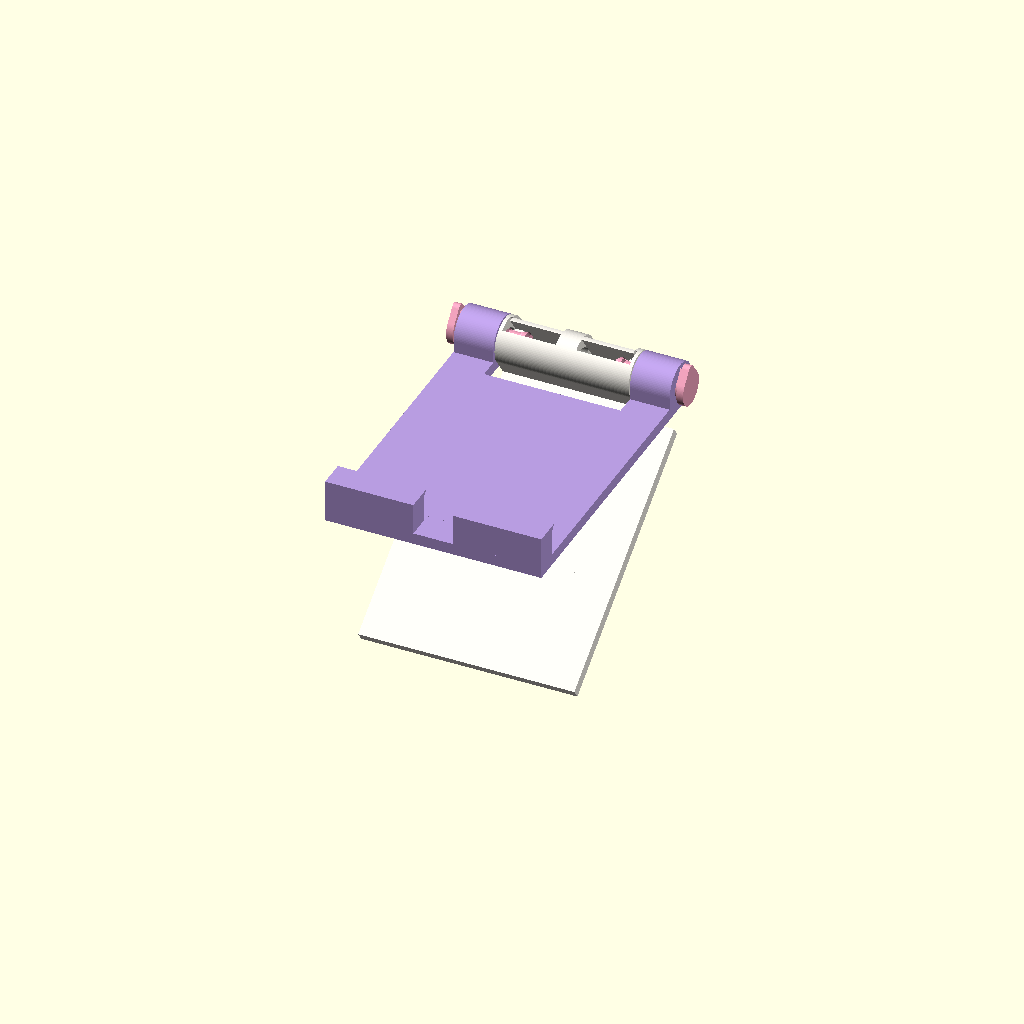
Cell 1 — every parameter at its default value.
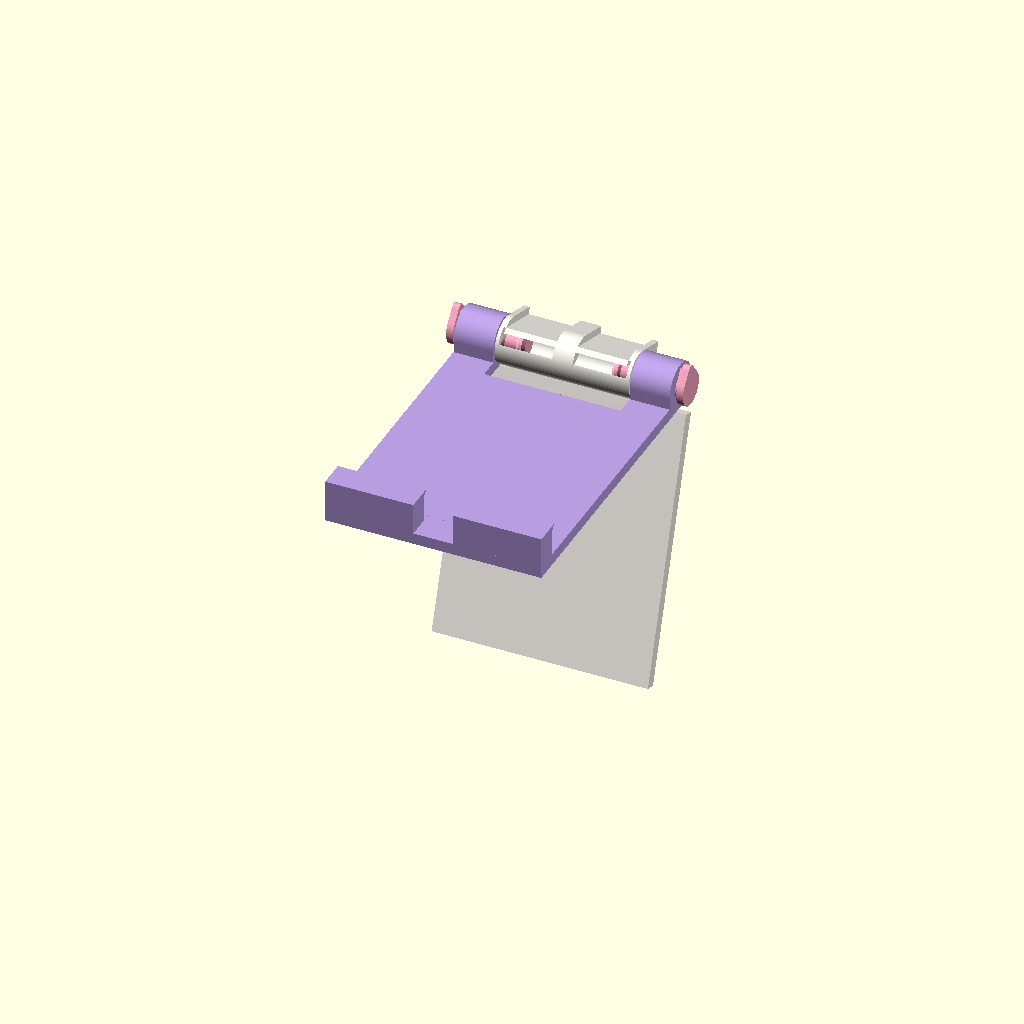
Cell 2 — ANG set to 72, the other parameters unchanged.
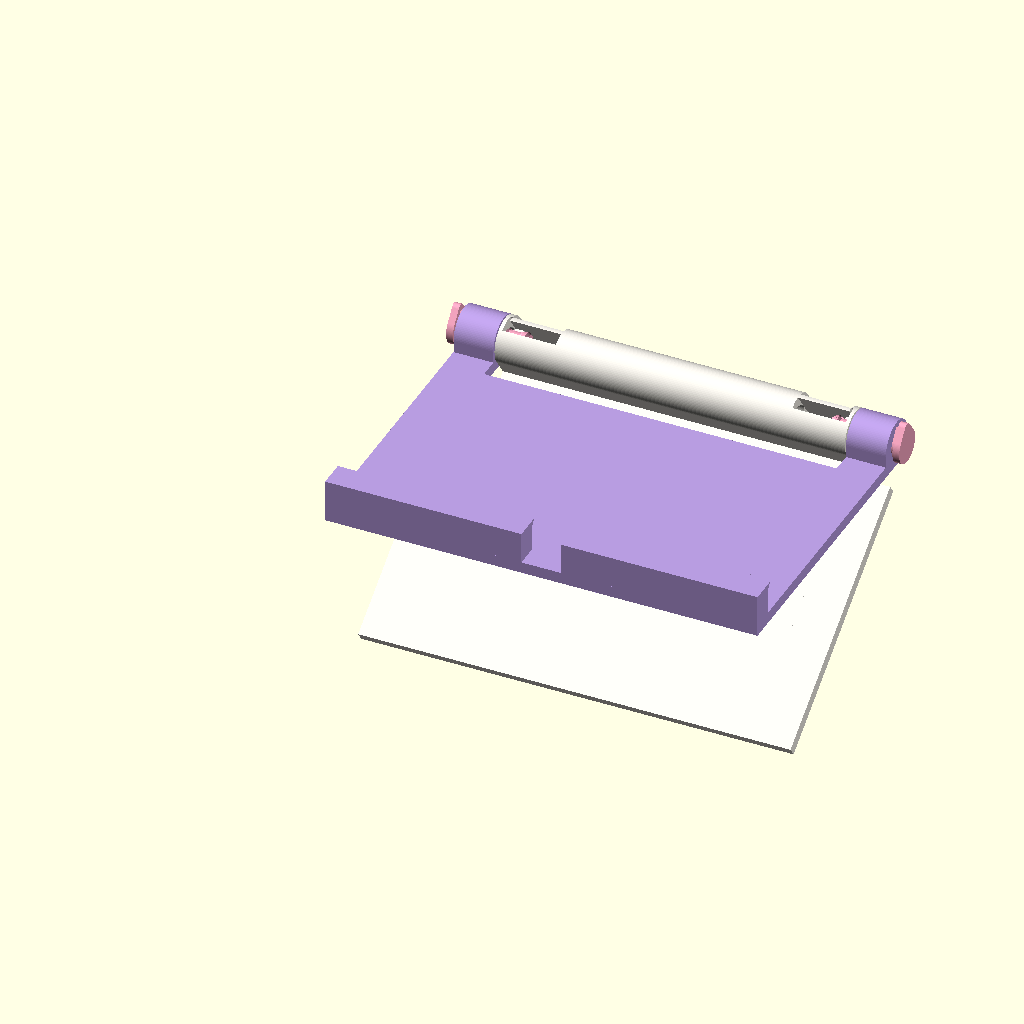
Cell 3 — W set to 152, the other parameters unchanged.
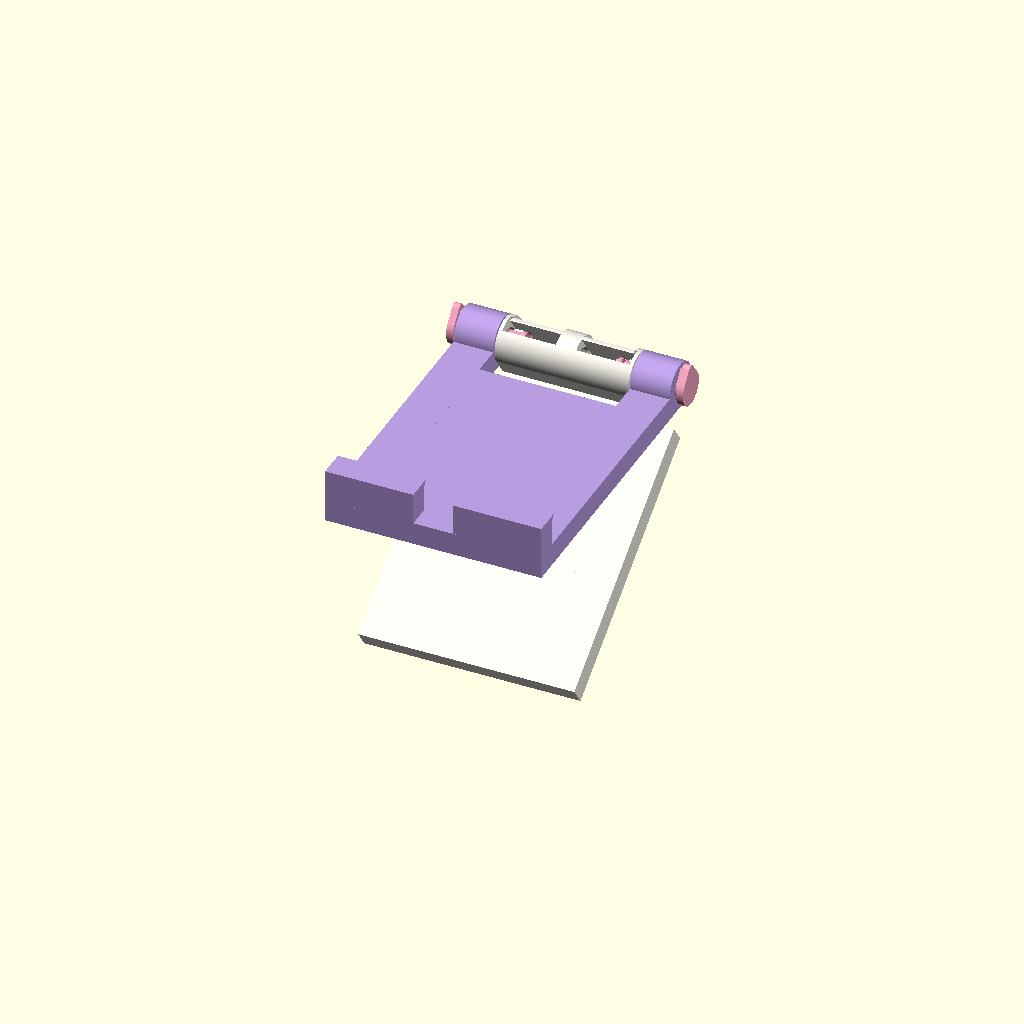
Cell 4 — T set to 8, the other parameters unchanged.
All cells are drawn from one camera (rotation 55°, 0°, 25°, orthographic, colour scheme Cornfield), so only the parameter changes between them.
OpenSCAD source file openscad_models/fold_stand/v2/fold_stand_v2.scad:
// Fold Stand v2: a ratchet hinge with release buttons (2026-11-06).
//
// v1 (../fold_stand.scad, 2026-11-04) printed, and Scott found "no click at
// all. Very loose pin falls out". Its ridge stood 0.35 into a 90 deg V on a
// 4 mm pin: too shallow to catch, and a V pushes the ridge out either way, so
// even a good click could only resist the legs spreading weakly. Its pins
// were a 0.05 press fit, which printed loose.
//
// v2 keeps the stand and its five angles and makes the hinge a one-way
// ratchet (Scott, 2026-11-06: "a gear system that clicks as you move it and it
// stays", with a release tab):
//   - each pin carries a ring of sawtooth notches, one per angle. The blade's
//     ridge has a flat top face: against a notch's radial face it LOCKS, so the
//     phone's weight can't spread the legs, however slick the table. Folding it
//     toward upright, the ridge rides up the notch's slope and clicks into the
//     next one;
//   - the pins' heads are buttons. Pinch both ends of the hinge: each pin slides
//     in about a millimetre, a cone on it lifts the ridge clear of the notches,
//     and the leg swings free. Let go and the blade, pressing on the cone,
//     pushes the pin back out and the ridge drops into the next notch;
//   - the pins can't fall out: past the notches each has a wall the ridge must
//     climb, about 7 N of pull. They slide in the front plate's barrel (keyed,
//     not pressed), so there's no press fit to print loose.
// It also locks folded, so it stays shut in a bag: pinch to open.
//
// Every part prints flat or upright with nothing hanging: the bores are
// teardrops in section, the pins print standing on their heads, and the
// tongues are upright blades cut free by upright slots.
//
//   part = front | back | pin (as printed) | front_use | back_use(at ANG) |
//          pins_use | all
use <../../brand/obc_mark.scad>

part = "all";
ANG = 36;                   // the opening shown in "all" and back_use
$fn = 96;

// ---- sizes -------------------------------------------------------------------------------------
CLR_KEY = 0.15;             // a pin in the front plate's barrel: keyed, and slides for the button.
                            // v1's 0.05 press fit printed loose and the pins fell out
CLR_RUN = 0.15;             // a pin in the back plate's barrel: it turns
W = 76;                     // the stand's width, along the hinge
T = 4;                      // the plates
LF = 105;                   // the front plate, hinge to foot
LR = LF;                    // the back plate (the leg), as long as the front: 10 shorter, the A
                            // leaned hard toward it when nearly closed (2026-11-04)
PR = 4;                     // a pin's radius
RK = ceil(((PR + CLR_RUN) / sin(37) + 1.25) * 10) / 10;   // the barrel's radius: 1.2 of wall over
                            // the bore's teardrop point, 8.2. Capped flat to keep the barrels
                            // small, the bores' 2.5 roofs counted as overhangs (2026-11-04)
AF = RK;                    // the hinge's axis over the front plate's inner face (its
                            // print bed): the barrel sits on the bed
AR = T + AF;                // and over the back plate's outer face: folded, the
                            // inner faces meet and the axes agree, 10
K1 = 14; K2 = W - 14;       // the front plate's barrels: x 0..K1 and K2..W
XG = 0.4;                   // between barrels
// ---- the clicks --------------------------------------------------------------------------------
STOPS = [0, 24, 36, 48, 60, 72];        // the openings it clicks at: folded, then five that
                                        // lean a phone at about 81, 75, 69, 63 and 57 deg. A
                                        // phone rests on the barrel, 7 deg steeper than the
                                        // plate: the stops were first set from the plate
// the pin's ratchet band: crests and roots of the notches, and the ridge's tip unbent,
// 0.1 below the roots so it seats with some preload
CREST = 3.4; ROOT = 2.95; R_FREE = 2.85;
// a 1.6 x 18 blade: bending out 1.15 to pass a pin going in is 30 MPa at the root, along
// the layers (PLA ~50); clicking over a crest is 0.55, 14 MPa. v1's 2.0 x 12 bent 0.35
BLADE_T = 1.6; TONGUE_L = 18; SLOT = 0.8;
RIDGE_L = 3;
// ---- the lip -----------------------------------------------------------------------------------
LIP_W = 8;                  // along the plate
LIP_H = 11;                 // out from it: a phone in a case is up to about 10.5 thick
CHIN = 1.6;                 // the lip's top leans out this far over the phone's edge
CABLE = 14;                 // a slot through the lip for a charging cable

// a teardrop in (y, z), its point up (+z), r its round part's radius
module tear2d(r) hull() { circle(r = r); translate([0, r / sin(37)]) circle(r = 0.01); }
// a barrel's section: round over the axis, square down to the print bed
module barrel2d(a) hull() { translate([0, a]) circle(r = RK); translate([-RK, 0]) square([2 * RK, 0.01]); }
// extrude a (y, z) section along x from x0 to x1
module along_x(x0, x1) translate([x0, 0, 0]) rotate([90, 0, 90]) linear_extrude(x1 - x0) children();
// how far each plate is cut back round the other's barrels: their corners' sweep
CUT_F = sqrt(RK * RK + AR * AR) + 0.5;  // the back plate's barrel, from the front plate
CUT_R = sqrt(RK * RK + AF * AF) + 0.5;  // the front plate's barrels, from the back plate

// ---- the front plate, as printed: inner face on the bed, the hinge along x at (0, AF) ----------
module front() difference() {
    union() {
        // the plate, cut back from the back plate's barrel between the front's own
        translate([0, -LF, 0]) cube([W, LF - CUT_F, T]);
        for (r = [[0, K1], [K2, W]]) {
            translate([r[0], -LF, 0]) cube([r[1] - r[0], LF, T]);
            along_x(r[0], r[1]) barrel2d(AF);
        }
        // the lip at the foot: a face for the phone's edge, its top leaning out
        difference() {
            along_x(0, W) polygon([[-LF, T - 0.01], [-LF + LIP_W, T - 0.01], [-LF + LIP_W, T + LIP_H - CHIN / tan(37)],
                                   [-LF + LIP_W + CHIN, T + LIP_H], [-LF, T + LIP_H]]);
            translate([(W - CABLE) / 2, -LF - 1, T]) cube([CABLE, LIP_W + CHIN + 2, LIP_H + 1]);
        }
    }
    // the pins' bores, teardrops pointing up like the pins' own ends
    for (r = [[0, K1], [K2, W]]) translate([0, 0, AF]) along_x(r[0] - 1, r[1] + 1) tear2d(PR + CLR_KEY);
}

// ---- the back plate, as printed: outer face on the bed, the hinge along x at (0, AR) ----------
// A tongue is an upright blade beside the bore, on the side away from the plate: it
// stands in a window over the bore's outer half, freed along its length and across its
// free end, so it bends sideways and every cut prints as a wall. The first tongues lay
// under the bore over a 1 mm gap, and the slicer propped the gap's roof (2026-11-04).
RB = PR + CLR_RUN;          // the bore's radius, where the blade's inner face stands
module tongue_cut(x_fixed, dir) let (x_free = x_fixed + dir * TONGUE_L, x0 = min(x_fixed, x_free)) {
    // a window over the bore's outer half for the blade to stand in: a narrow slot
    // between blade and bore left knife-edged wedges where it met the round
    translate([x0, -0.01, -1]) cube([TONGUE_L, RB + 0.01, AR + RK + 2]);
    // outside the blade, nothing: a strip of barrel left there tapered to 0.02 where
    // the barrel's round met it (2026-11-04)
    translate([x0, RB + BLADE_T, -1]) cube([TONGUE_L, RK, AR + RK + 2]);
    translate([dir > 0 ? x_free - 0.01 : x_free - SLOT + 0.01, -0.01, -1]) cube([SLOT, RB + BLADE_T + 0.02, AR + RK + 2]);
}
// the ridge on the blade's inner face at the axis's height, its tip at R_FREE from the axis.
// Its top face is flat and lies along the radius: the ratchet's locking face. Its lower
// flank is 37 deg off upright, so it prints off the blade, and that is the slope the
// notches' ramps match
module ridge(x_fixed, dir) let (x_free = x_fixed + dir * TONGUE_L, lo = (RB - R_FREE) / tan(37))
    translate([dir > 0 ? x_free - RIDGE_L : x_free, 0, 0]) along_x(0, RIDGE_L)
        polygon([[RB + 0.5, AR - lo - 0.3], [RB, AR - lo], [R_FREE, AR], [RB + 0.5, AR]]);
XB0 = K1 + XG; XB1 = K2 - XG;           // the back plate's barrel
END = 1.2 + SLOT;           // a tongue's free end stops this short of the barrel's end: 1.2 of wall
module back() difference() {
    union() {
        translate([0, -LR, 0]) cube([W, LR - CUT_R, T]);
        translate([XB0, -LR, 0]) cube([XB1 - XB0, LR, T]);
        along_x(XB0, XB1) barrel2d(AR);
    }
    translate([0, 0, AR]) along_x(XB0 - 1, XB1 + 1) tear2d(PR + CLR_RUN);
    // a tongue from each end's middle toward that end, its ridge against that end's pin
    tongue_cut(XB0 + END + TONGUE_L, -1);
    tongue_cut(XB1 - END - TONGUE_L, 1);
    // the mark on the inner face, which prints facing up: engraved into the face on the
    // bed, its letters' roofs were bridges the slicer propped (2026-11-04). The library
    // draws it to read from below; mirrored back in y it reads from above, hinge at the top
    translate([W / 2, -LR / 2, T]) mirror([0, 0, 1]) mirror([0, 1, 0]) obc_engrave(7, depth = 0.8, inset = 0.15, ridges = false);
}
module back_ridges() { ridge(XB0 + END + TONGUE_L, -1); ridge(XB1 - END - TONGUE_L, 1); }
module back_full() union() { back(); back_ridges(); }

// ---- a pin -------------------------------------------------------------------------------------
// Drawn along its own z from the front plate's barrel end (z = 0) with the button PRESSED,
// its head against the barrel; its section's (x, y) are the front plate's (y, z). At rest
// it stands REST further out. Along it: the head (the button), the key (a teardrop, in the
// front plate's barrel), then round, in the back plate's barrel:
//   r = PR, then a cone down to CREST (the release ramp), the ratchet band (crest CREST with
//   a notch to ROOT at every stop), a wall back up to PR (keeps it in), and a chamfered tip.
// Printed standing on its head, so every narrowing going up is a free surface and every
// widening rises at 37 deg off upright.
HEAD = 2.4; HEAD_R = PR + 2.0;  // the button: the key's teardrop grown 2
PIN_KEY = K1 + 0.2;         // the keyed length, pressed: it stops 0.2 short of the back barrel
RX0 = XB0 + END;            // the ridge, along the hinge from the barrel's end (front frame)
CONE = 0.6;                 // the release ramp's rise per mm along the pin (31 deg): more than
                            // PLA's friction on PLA, so the blade pushes the pin back out
PRESS_R = 3.7;              // pressed, the ridge's edge sits this far out on the cone: 0.3 clear
                            // of the crests, and still on the slope, so it springs back
B0 = RX0 + (PRESS_R - CREST) / CONE;        // the ratchet band's start (pin frame)
RAMP_IN = (CREST - ROOT) / CONE;            // a notch's floor ramps in over this from B0
REST = B0 + RAMP_IN - RX0;  // how far the pin stands out at rest: the ridge on full-depth floor
B1 = B0 + RAMP_IN + RIDGE_L + 0.3;          // the band's end
WALL = (PR - CREST) / tan(37);              // the wall back up to PR, 37 deg off upright
CEIL = (PR - ROOT) / tan(37);               // a notch's top end climbs at 37 deg off upright all
                            // the way out to PR: stopped at the crest, it ended under the wall
                            // in a flat ceiling the slicer propped (1,216 moves, 2026-11-06)
TIP0 = B1 + WALL + 1.2;     // the round tip, then its chamfer
TIP = TIP0 + 1.0;
// a notch's section at stop a: the radial face at angle a, the floor at ROOT, the ramp back
// up to the crest along the ridge's flank (37 deg off the tangent)
module notch2d(a) rotate(a) polygon([[ROOT - 0.001, 0], [PR + 1, 0], [PR + 1, -(PR + 1 - ROOT) / tan(37)]]);
module pin_local() {
    translate([0, 0, -HEAD]) linear_extrude(HEAD) offset(r = HEAD_R - PR) tear2d(PR);
    linear_extrude(PIN_KEY) tear2d(PR);
    difference() {
        rotate_extrude($fn = 96) polygon([[0, PIN_KEY - 0.01], [PR, PIN_KEY - 0.01], [PR, B0 - (PR - CREST) / CONE],
            [CREST, B0], [CREST, B1], [PR, B1 + WALL], [PR, TIP0], [PR - 0.75, TIP], [0, TIP]]);
        // the notches: their angular profile, cut only where the floor envelope allows
        intersection() {
            translate([0, 0, B0 - 0.01]) linear_extrude(B1 + CEIL - B0 + 0.02) for (a = STOPS) notch2d(a);
            rotate_extrude($fn = 96) polygon([[CREST, B0], [ROOT, B0 + RAMP_IN], [ROOT, B1], [PR + 0.01, B1 + CEIL],
                                               [PR + 2, B1 + CEIL], [PR + 2, B0]]);
        }
    }
}
module pin_x(shift = 0) translate([shift, 0, 0]) rotate([90, 0, 90]) pin_local();
// The notches: at opening A the back plate's ridge points along (cos A, sin A) from the
// axis in the front plate's (y, z), its flat top face on the larger-angle side: opening
// (A growing) drives that face into the notch's radial face and stops; closing slides its
// flank up the notch's ramp. notch2d draws them in the pin's own section, whose (x, y) are
// the front plate's (y, z).

// ---- in place, in the front plate's frame ------------------------------------------------------
module front_use() front();
// the back plate: folded, its inner face on the front's inner face; open by a about the axis
module back_use(a = ANG) translate([0, 0, AF]) rotate([a, 0, 0]) translate([0, 0, -AR]) back_full();
// press = 0 at rest, 1 with both buttons pressed in
module pins_use(press = 0) translate([0, 0, AF]) {
    pin_x(-REST * (1 - press));
    translate([W, 0, 0]) mirror([1, 0, 0]) pin_x(-REST * (1 - press));
}

// ---- as printed --------------------------------------------------------------------------------
module pin_print() translate([0, 0, HEAD]) pin_local();

assert(AF - (PR + CLR_KEY) >= 1.2, "the wall under the front plate's bores is under 1.2");
assert(RK - (RB + BLADE_T + SLOT) >= 1.2, "the barrel's wall outside the blade is under 1.2");
assert(2 * TIP + 0.4 <= W, "the pins, pressed, are longer than the hinge");
assert(B0 - (PR - CREST) / CONE > PIN_KEY, "the release cone runs into the key");

FRONT_C = "#B79CE0"; BACK_C = "#F4F1EA"; PIN_C = "#F6A6C1";
if (part == "front") front();
else if (part == "back") back_full();
else if (part == "pin") pin_print();
else if (part == "front_use") front_use();
else if (part == "back_use") back_use(ANG);
else if (part == "back_use0") back_use(0);
else if (part == "pins_use") pins_use(0);
else if (part == "pins_pressed") pins_use(1);
else if (part == "all") { color(FRONT_C) front_use(); color(BACK_C) back_use(ANG); color(PIN_C) pins_use(); }
echo("RK", RK, "AF", AF, "AR", AR, "CUT_F", CUT_F, "CUT_R", CUT_R, "PIN_KEY", PIN_KEY, "LF", LF, "LR", LR,
     "REST", REST, "B0", B0, "B1", B1, "TIP", TIP, "RX0", RX0, "HEAD", HEAD, "CEIL", CEIL, "ROOT", ROOT);
Parameter table extracted from the source (name, type, default, range or options):
part: string, default "all"
ANG: number, default 36
CLR_KEY: number, default 0.15
CLR_RUN: number, default 0.15
W: number, default 76
T: number, default 4
LF: number, default 105
PR: number, default 4
XG: number, default 0.4
RIDGE_L: number, default 3
LIP_W: number, default 8
LIP_H: number, default 11
CHIN: number, default 1.6
CABLE: number, default 14
